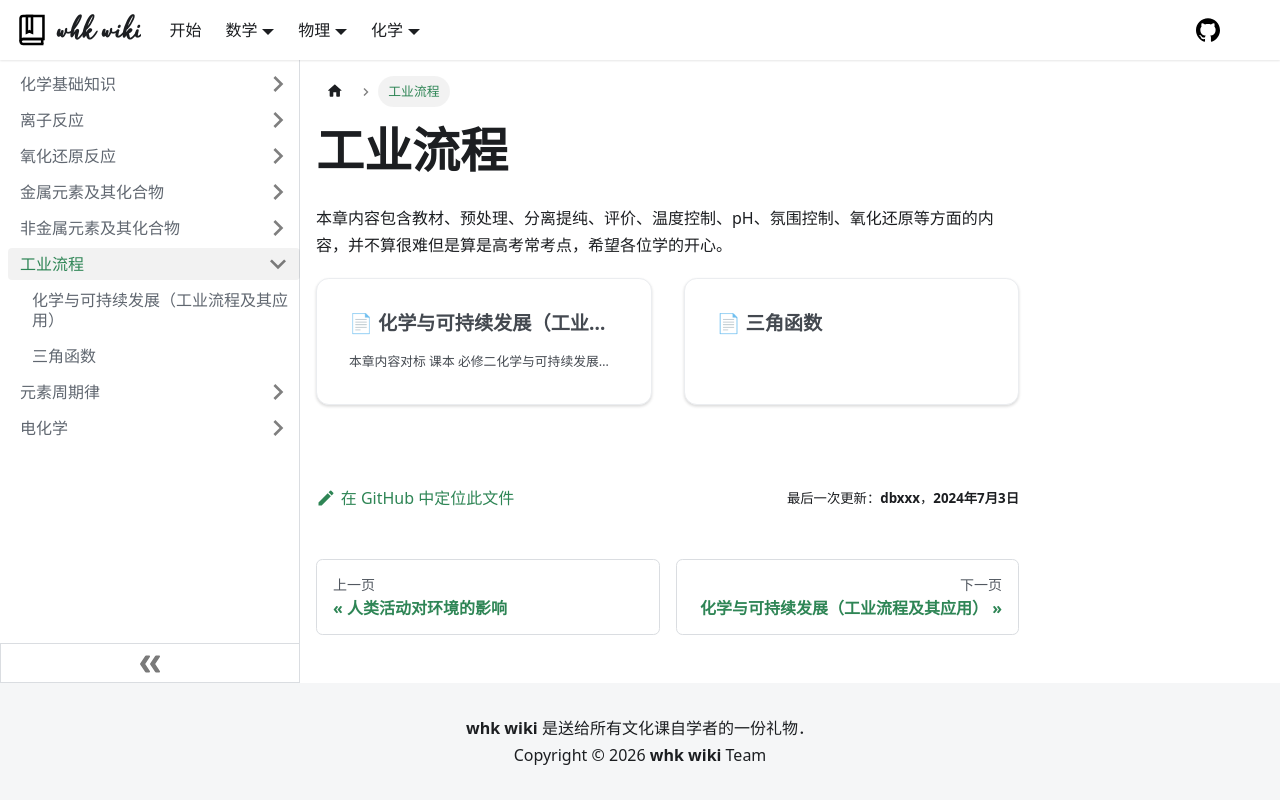

repository: whk-wiki/whk-wiki · page: chemistry/element/industry.html · generator: docusaurus

# 工业流程

import DocCardList from '@theme/DocCardList';

本章内容包含教材、预处理、分离提纯、评价、温度控制、pH、氛围控制、氧化还原等方面的内容，并不算很难但是算是高考常考点，希望各位学的开心。

<DocCardList />
